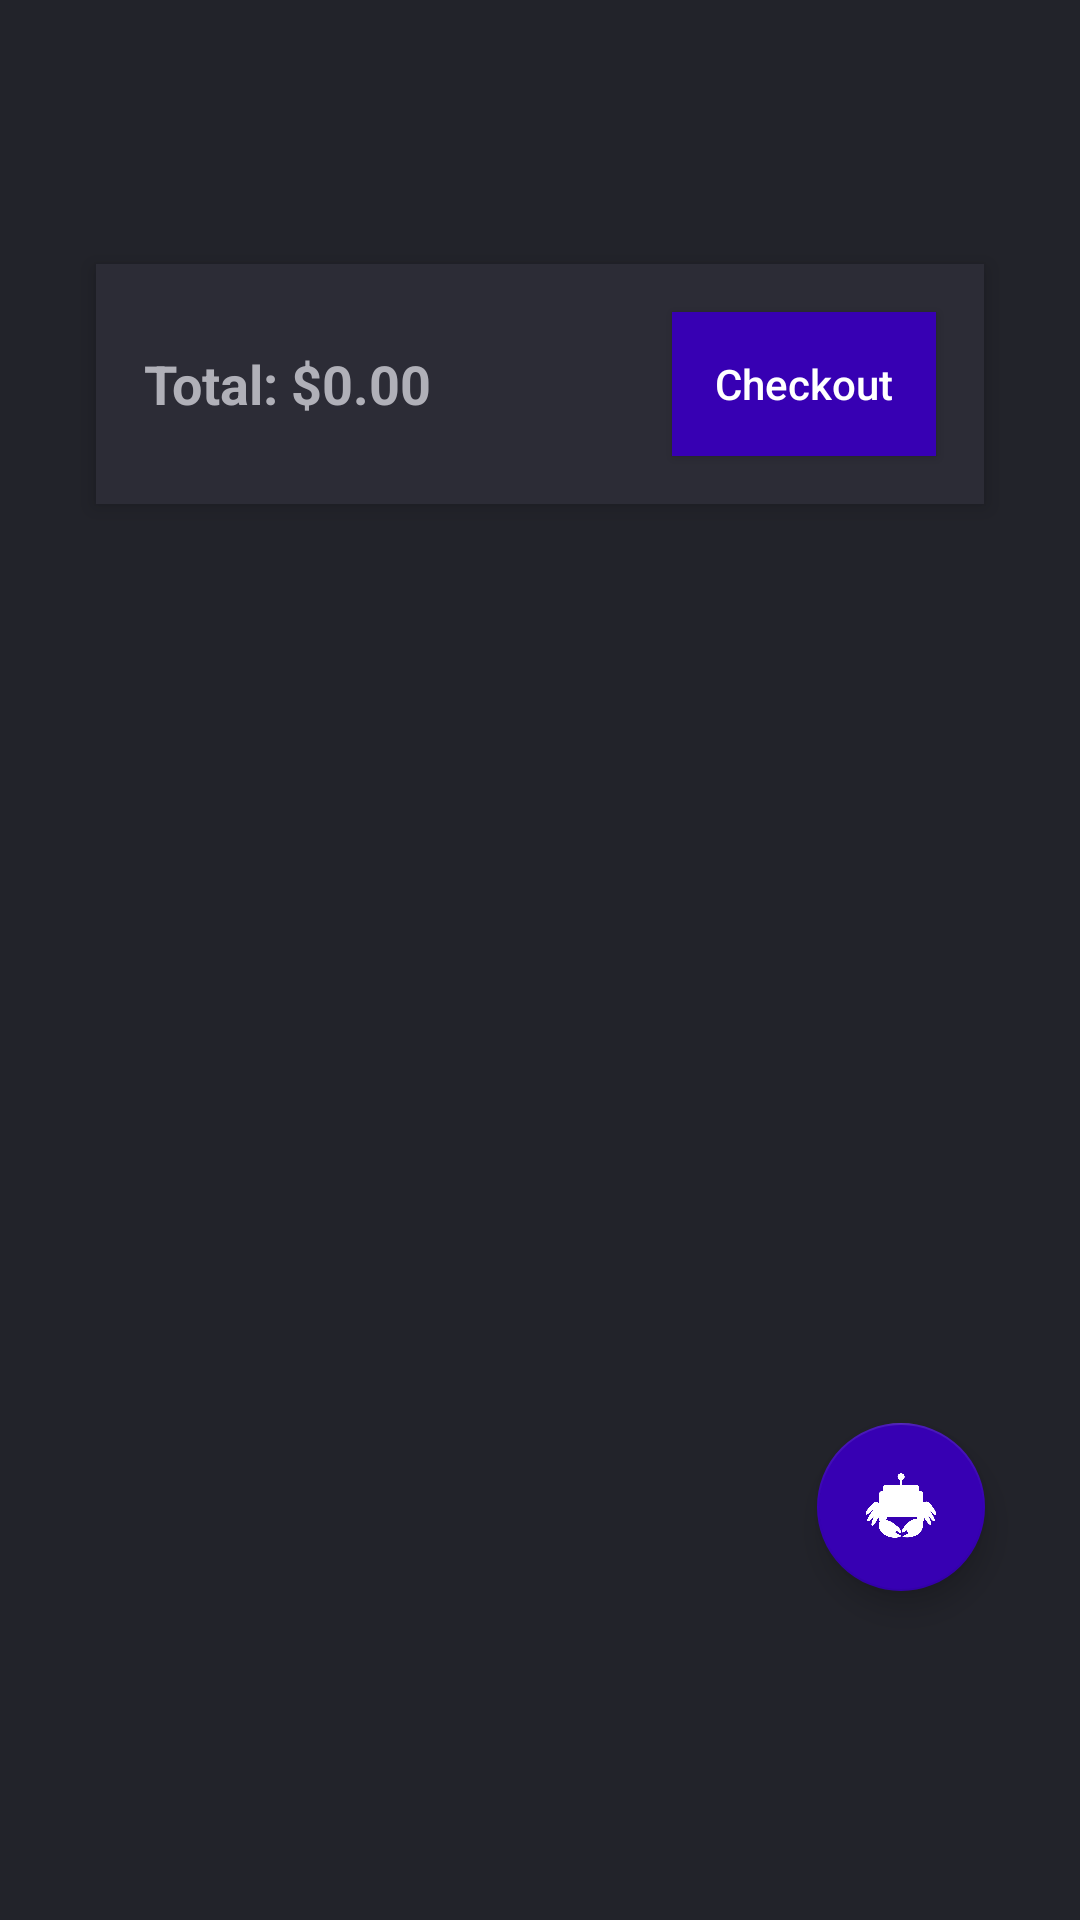

Produce the Android XML layout that renders to this screen, including the resource entries it uses.
<!-- AndroidManifest.xml: application theme Theme.MyApplication -->
<!-- res/layout/fragment_cart.xml -->
<?xml version="1.0" encoding="utf-8"?>
<androidx.constraintlayout.widget.ConstraintLayout xmlns:android="http://schemas.android.com/apk/res/android"
    xmlns:app="http://schemas.android.com/apk/res-auto"
    xmlns:tools="http://schemas.android.com/tools"
    android:layout_width="match_parent"
    android:layout_height="match_parent"
    tools:context=".ui.cart.CartFragment">

    <Space
        android:id="@+id/action_bar_space"
        android:layout_width="match_parent"
        android:layout_height="56dp"
        app:layout_constraintTop_toTopOf="parent"
        app:layout_constraintStart_toStartOf="parent"
        app:layout_constraintEnd_toEndOf="parent" />

    <LinearLayout
        android:id="@+id/total_checkout_container"
        android:layout_width="match_parent"
        android:layout_height="wrap_content"
        android:layout_margin="32dp"
        android:layout_marginTop="16dp"
        android:background="@color/surface"
        android:clipChildren="false"
        android:clipToPadding="false"
        android:elevation="4dp"
        android:gravity="center_vertical"
        android:orientation="horizontal"
        android:padding="16dp"
        app:layout_constraintEnd_toEndOf="parent"
        app:layout_constraintHorizontal_bias="0.937"
        app:layout_constraintStart_toStartOf="parent"
        app:layout_constraintTop_toBottomOf="@id/action_bar_space">

        <TextView
            android:id="@+id/textTotal"
            android:layout_width="0dp"
            android:layout_height="wrap_content"
            android:layout_weight="1"
            android:text="@string/total_0_00_ron"
            android:textSize="18sp"
            android:textStyle="bold"
            android:textColor="@color/on_background" />

        <Button
            android:id="@+id/buttonCheckout"
            android:layout_width="wrap_content"
            android:layout_height="wrap_content"
            android:layout_marginStart="16dp"
            android:text="@string/checkout"
            android:textAllCaps="false"
            android:background="@color/primary"
            android:textColor="@color/on_primary" />
    </LinearLayout>

    <androidx.recyclerview.widget.RecyclerView
        android:id="@+id/recyclerCartItems"
        android:layout_width="0dp"
        android:layout_height="0dp"
        android:layout_marginStart="16dp"
        android:layout_marginTop="16dp"
        android:layout_marginEnd="16dp"
        android:clipChildren="false"
        android:clipToPadding="false"
        app:layout_constraintBottom_toBottomOf="parent"
        app:layout_constraintEnd_toEndOf="parent"
        app:layout_constraintHorizontal_bias="1.0"
        app:layout_constraintStart_toStartOf="parent"
        app:layout_constraintTop_toBottomOf="@id/total_checkout_container"
        app:layout_constraintVertical_bias="1.0" />

    <com.google.android.material.floatingactionbutton.FloatingActionButton
        android:id="@+id/fabChat"
        android:layout_width="wrap_content"
        android:layout_height="wrap_content"
        android:layout_margin="24dp"
        android:contentDescription="@string/chat_with_gemini_ai"
        android:visibility="visible"
        app:backgroundTint="@color/primary"
        app:layout_constraintBottom_toBottomOf="parent"
        app:layout_constraintEnd_toEndOf="parent"
        app:layout_constraintHorizontal_bias="0.97"
        app:layout_constraintStart_toStartOf="parent"
        app:layout_constraintTop_toTopOf="parent"
        app:layout_constraintVertical_bias="0.84"
        app:tint="@color/on_primary"
        app:srcCompat="@drawable/ic_gemini_chat" />

</androidx.constraintlayout.widget.ConstraintLayout>
<!-- resources referenced by this layout -->
<resources>
  <color name="on_background">#b0b0b8</color>
  <color name="on_primary">#FFFFFF</color>
  <color name="primary">#3700B3</color>
  <color name="surface">#2C2C36</color>
  <!-- drawable ic_gemini_chat: png bitmap (drawable-nodpi, 9106 bytes) -->
  <string name="chat_with_gemini_ai">Chat with Gemini AI</string>
  <string name="checkout">Checkout</string>
  <string name="total_0_00_ron">Total: $0.00</string>
  <style name="Theme.MyApplication" parent="Theme.MaterialComponents.DayNight.DarkActionBar">
          
          <item name="colorPrimary">@color/primary</item>
          <item name="colorPrimaryVariant">@color/primary_variant</item>
          <item name="colorOnPrimary">@color/on_primary</item>
          <item name="colorSecondary">@color/secondary</item>
          <item name="colorSecondaryVariant">@color/secondary_variant</item>
          <item name="colorOnSecondary">@color/on_secondary</item>
          <item name="android:colorBackground">@color/background</item>
          <item name="colorSurface">@color/surface</item>
          <item name="colorOnSurface">@color/on_surface</item>
          <item name="colorOnBackground">@color/on_background</item>
          <item name="android:statusBarColor">?attr/colorPrimaryVariant</item>
      </style>
  <color name="primary_variant">#6200EE</color>
  <color name="secondary">#BB86FC</color>
  <color name="secondary_variant">#985EFF</color>
  <color name="on_secondary">#22232A</color>
  <color name="background">#22232A</color>
  <color name="on_surface">#FFFFFF</color>
</resources>
